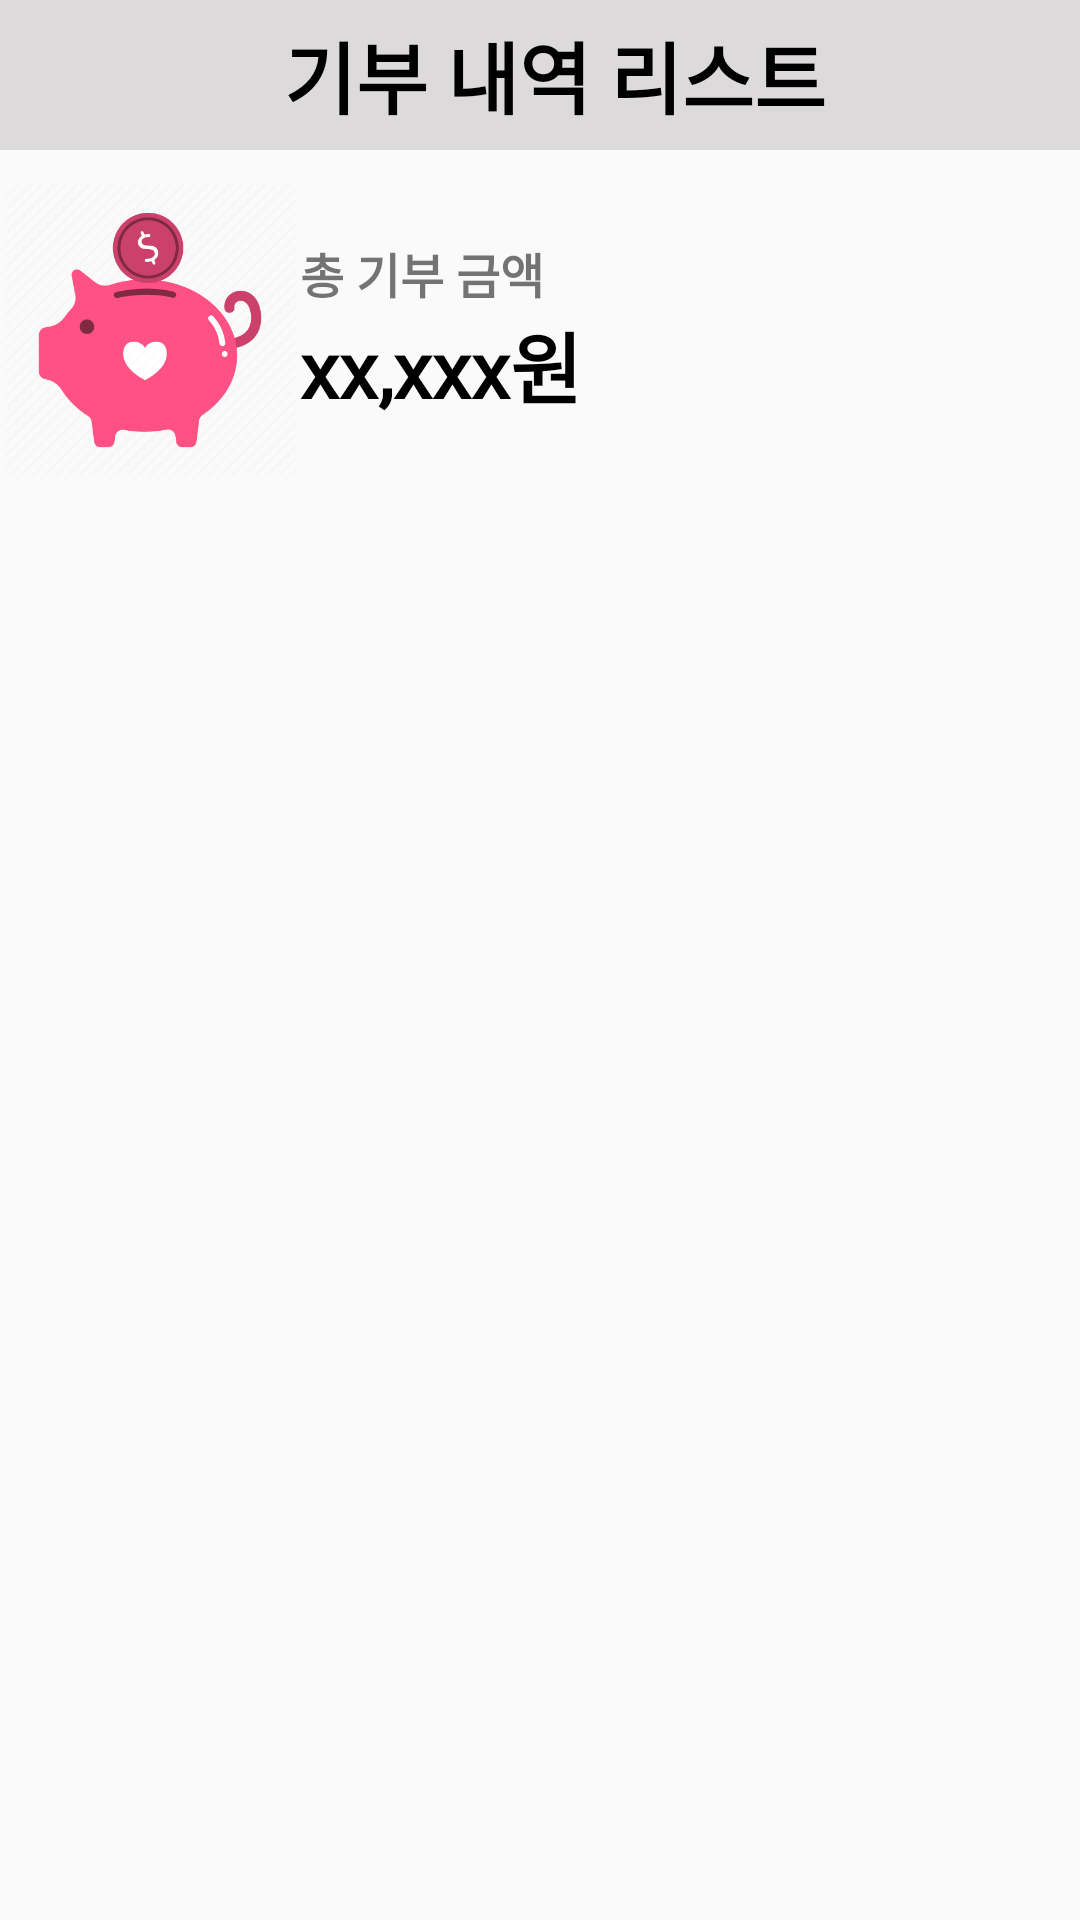

Produce the Android XML layout that renders to this screen, including the resource entries it uses.
<!-- AndroidManifest.xml: application theme Theme.AppCompat.Light.NoActionBar -->
<!-- res/layout/fragment2.xml -->
<?xml version="1.0" encoding="utf-8"?>
<LinearLayout xmlns:android="http://schemas.android.com/apk/res/android"
    xmlns:app="http://schemas.android.com/apk/res-auto"
    xmlns:tools="http://schemas.android.com/tools"
    android:layout_width="match_parent"
    android:layout_height="match_parent"
    android:orientation="vertical">

    <LinearLayout
        android:layout_width="match_parent"
        android:layout_height="50dp"
        android:background="#DCDADA"
        android:gravity="center">

        <TextView
            android:id="@+id/textView15"
            android:layout_width="wrap_content"
            android:layout_height="wrap_content"
            android:layout_gravity="center"
            android:layout_marginLeft="10dp"
            android:fontFamily="@font/gmarketsansttfmedium"
            android:text="기부 내역 리스트"
            android:textColor="#000000"
            android:textSize="26sp"
            android:textStyle="bold" />
    </LinearLayout>

    <LinearLayout
        android:layout_width="match_parent"
        android:layout_height="wrap_content"
        android:layout_marginTop="10dp"
        android:layout_marginBottom="10dp"
        android:background="@drawable/item_round"
        android:orientation="horizontal">

        <ImageView
            android:id="@+id/imageView"
            android:layout_width="100dp"
            android:layout_height="100dp"
            app:srcCompat="@drawable/donation_piggy" />

        <LinearLayout
            android:layout_width="match_parent"
            android:layout_height="match_parent"
            android:gravity="center"
            android:orientation="vertical">

            <TextView
                android:id="@+id/textView7"
                android:layout_width="match_parent"
                android:layout_height="wrap_content"
                android:fontFamily="@font/gmarketsansttfmedium"
                android:text="총 기부 금액"
                android:textSize="16sp"
                android:textStyle="bold" />

            <TextView
                android:id="@+id/tv_donation_check_fr2"
                android:layout_width="match_parent"
                android:layout_height="wrap_content"
                android:fontFamily="@font/gmarketsansttfmedium"
                android:text="xx,xxx원"
                android:textColor="#000000"
                android:textSize="26sp"
                android:textStyle="bold" />
        </LinearLayout>
    </LinearLayout>

    <androidx.recyclerview.widget.RecyclerView
        android:id="@+id/rv_donation_list"
        android:layout_width="match_parent"
        android:layout_height="match_parent" />

</LinearLayout>
<!-- resources referenced by this layout -->
<resources>
  <!-- drawable donation_piggy: png bitmap (drawable, 34746 bytes) -->
</resources>
